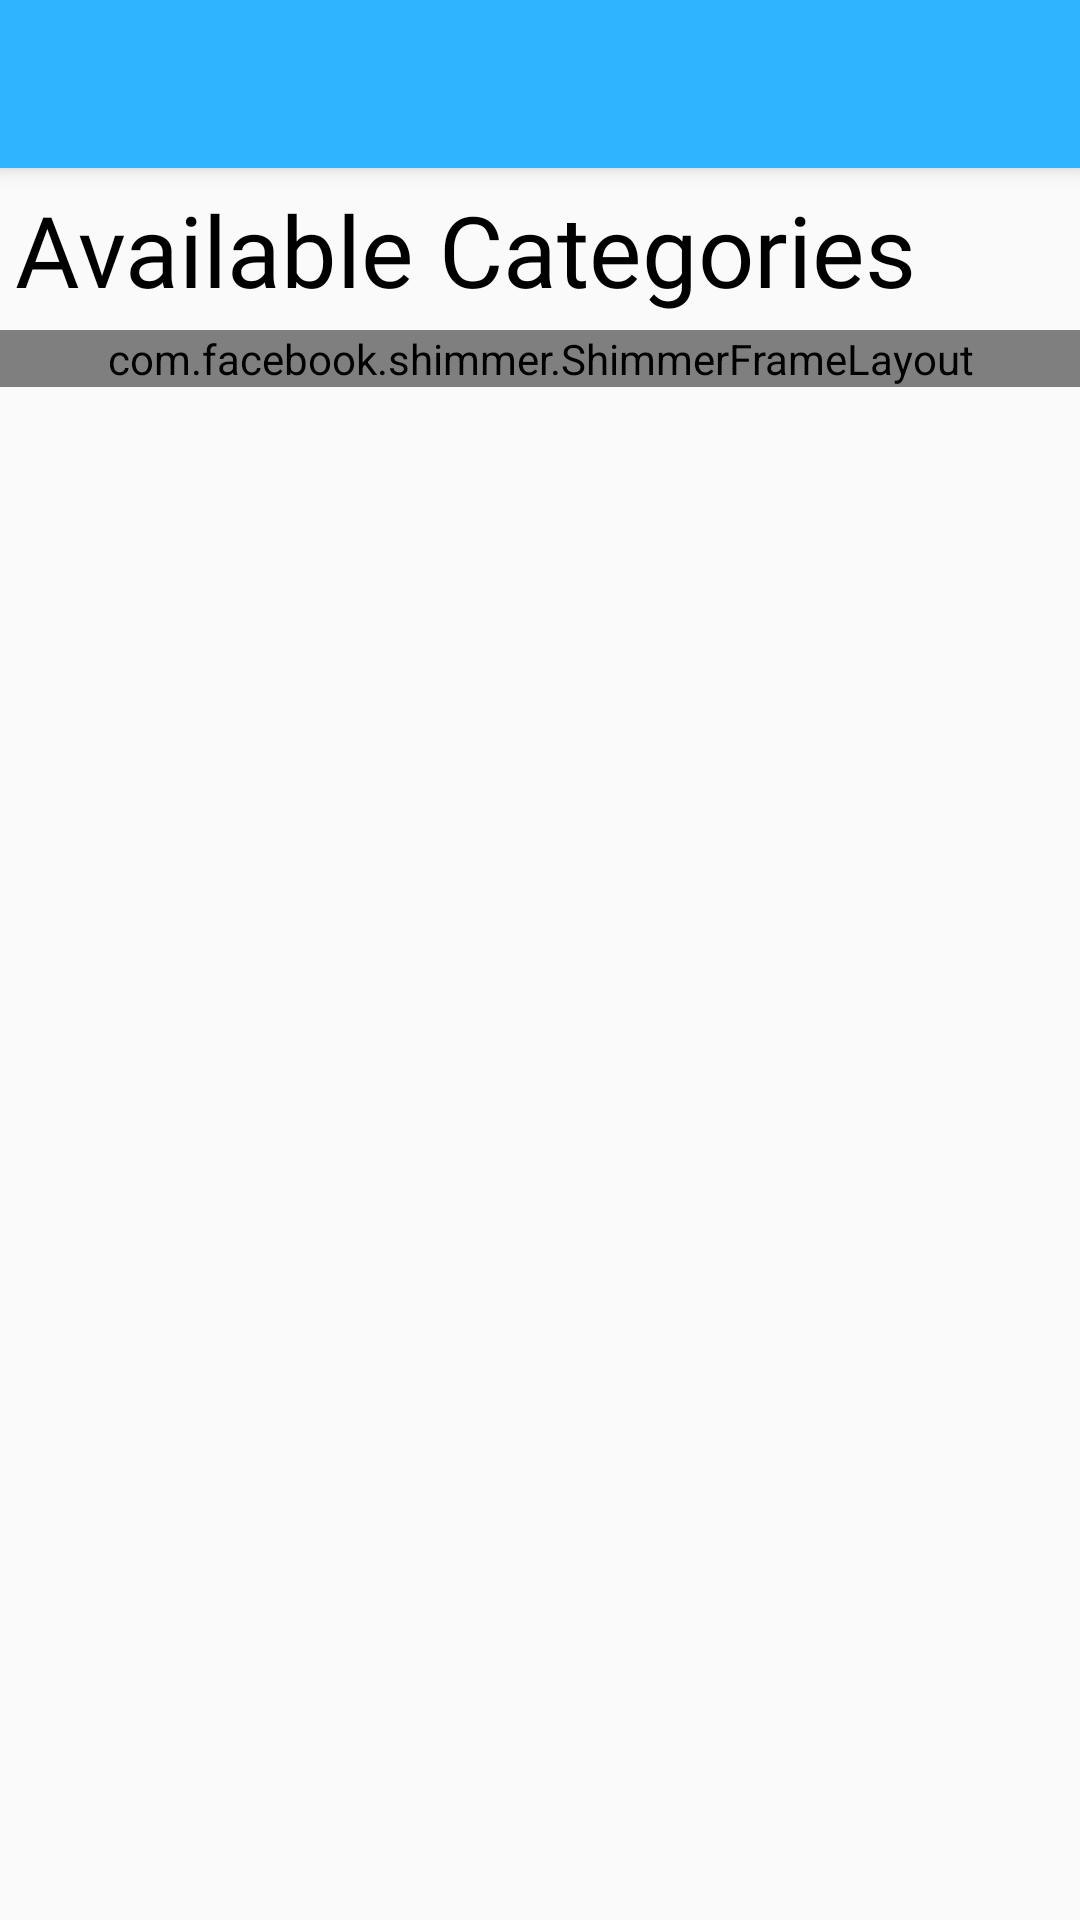

Layout XML and referenced resources for this Android screen:
<!-- AndroidManifest.xml: application theme AppTheme -->
<!-- res/layout/activity_shop_categories.xml -->
<?xml version="1.0" encoding="utf-8"?>
<RelativeLayout xmlns:android="http://schemas.android.com/apk/res/android"
    xmlns:app="http://schemas.android.com/apk/res-auto"
    xmlns:tools="http://schemas.android.com/tools"
    android:layout_width="match_parent"
    android:layout_height="match_parent"
    tools:context=".UI.Activities.ShopCategoriesActivity">

    <include

        layout="@layout/toolbar" />

    <LinearLayout
        android:layout_width="match_parent"
        android:layout_height="match_parent"
        android:layout_below="@+id/toolbar"
        android:orientation="vertical">

        <LinearLayout
            android:layout_width="match_parent"
            android:layout_height="wrap_content"
            android:orientation="horizontal"
            android:padding="3dp">

            <TextView
                android:id="@+id/categories"
                android:layout_width="wrap_content"
                android:layout_height="wrap_content"
                android:layout_weight="1"
                android:fontFamily="@font/bold"
                android:padding="2dp"
                android:text="Available Categories"
                android:textColor="#000000"
                android:textSize="33dp" />


        </LinearLayout>

        <com.facebook.shimmer.ShimmerFrameLayout
            android:id="@+id/shimmerLayourForShopCategories"
            android:layout_width="match_parent"
            android:layout_height="wrap_content"
            android:layout_below="@+id/toolbar"
            app:shimmer_repeat_mode="restart"
            app:shimmer_shape="radial">

            <LinearLayout
                android:layout_width="match_parent"
                android:layout_height="wrap_content"
                android:orientation="vertical">

                <include layout="@layout/shimmer_categories_detail"></include>

                <include layout="@layout/shimmer_categories_detail"></include>

                <include layout="@layout/shimmer_categories_detail"></include>

                <include layout="@layout/shimmer_categories_detail"></include>

                <include layout="@layout/shimmer_categories_detail"></include>

                <include layout="@layout/shimmer_categories_detail"></include>

                <include layout="@layout/shimmer_categories_detail"></include>

                <include layout="@layout/shimmer_categories_detail"></include>

                <include layout="@layout/shimmer_categories_detail"></include>
            </LinearLayout>

        </com.facebook.shimmer.ShimmerFrameLayout>

        <androidx.recyclerview.widget.RecyclerView
            android:id="@+id/shopCategoriesRecyclerView"
            android:layout_width="match_parent"
            android:layout_height="wrap_content" />

    </LinearLayout>

    <TextView

        android:id="@+id/noCategoriesAvailable"
        android:layout_width="wrap_content"
        android:layout_height="wrap_content"
        android:layout_centerInParent="true"
        android:fontFamily="@font/mm"
        android:gravity="center"
        android:textColor="@color/black"
        android:textSize="30dp"
        android:visibility="invisible"
        tools:text="Ooh.. No..  No Products Available in this Shop 😥. Maybe Try Other Shop 😄!! "
        tools:visibility="visible" />


</RelativeLayout>
<!-- res/layout/toolbar.xml (included above) -->
<?xml version="1.0" encoding="utf-8"?>
<androidx.appcompat.widget.Toolbar xmlns:android="http://schemas.android.com/apk/res/android"
    android:layout_width="match_parent"
    android:layout_height="wrap_content"
    xmlns:app="http://schemas.android.com/apk/res-auto"
    xmlns:tools="http://schemas.android.com/tools"
    android:background="@drawable/gradient"
    android:elevation="4dp"
    android:id="@+id/toolbar"
    android:theme="@style/ThemeOverlay.AppCompat.Dark.ActionBar"
    app:popupTheme="@style/ThemeOverlay.AppCompat.Light">

    <TextView

        android:fontFamily="@font/bold"
        android:id="@+id/toolbar_title"
        android:layout_width="wrap_content"
        android:layout_height="wrap_content"
        android:layout_gravity="center"


        android:textColor="#FFFFFF"
        android:textSize="25dp"
        />

</androidx.appcompat.widget.Toolbar>
<!-- res/layout/shimmer_categories_detail.xml (included above) -->
<?xml version="1.0" encoding="utf-8"?>
<RelativeLayout
    xmlns:android="http://schemas.android.com/apk/res/android"
    xmlns:app="http://schemas.android.com/apk/res-auto"
    android:layout_margin="5dp"
    xmlns:tools="http://schemas.android.com/tools"
    android:padding="2dp"
    android:background="@drawable/border"
    android:layout_width="match_parent"
    android:layout_height="wrap_content">

    <androidx.cardview.widget.CardView
        android:id="@+id/cardView"
        android:layout_width="match_parent"
        android:layout_height="wrap_content" >

        <LinearLayout
            android:background="@color/colorGrey"
            android:layout_width="match_parent"
            android:layout_height="match_parent"
            android:orientation="vertical">

            <LinearLayout

                android:layout_width="match_parent"
                android:layout_height="wrap_content"
                android:layout_margin="5dp"
                android:orientation="horizontal"
                >

                <ImageView
                    android:id="@+id/categoryImage"
                    android:layout_width="50dp"
                    android:layout_height="50dp"
                    android:layout_gravity="center"
                    tools:srcCompat="@tools:sample/avatars" />

                <TextView
                    android:id="@+id/categoryName"
                    android:layout_width="wrap_content"
                    android:layout_height="wrap_content"
                    android:layout_gravity="center"
                    android:layout_marginLeft="10dp"
                    android:fontFamily="@font/regular"
                    android:gravity="left"
                    tools:text="Category Name"
                    android:textColor="#000000"
                    android:layout_weight="1"
                    android:textSize="25dp" />

                <ImageView
                    android:visibility="invisible"
                    android:id="@+id/arrow"
                    android:layout_width="40dp"
                    android:layout_height="40dp"
                    android:layout_gravity="center"
                    app:srcCompat="@drawable/ic_down" />


            </LinearLayout>

            <androidx.recyclerview.widget.RecyclerView

                android:visibility="gone"

                android:id="@+id/subCategoryRecyclerView"

                android:layout_width="match_parent"
                android:layout_height="wrap_content" />
        </LinearLayout>

    </androidx.cardview.widget.CardView>
</RelativeLayout>
<!-- resources referenced by this layout -->
<resources>
  <color name="black">#FF000000</color>
  <color name="colorGrey">#dddddd</color>
  <!-- drawable border (drawable) -->
  <?xml version="1.0" encoding="utf-8"?>
  <shape xmlns:android="http://schemas.android.com/apk/res/android"
      android:shape="rectangle">
      <solid android:color="#eeeeee" />
      <stroke
  
          android:width="1dp"
          android:color="#D3D1D1" />
      <corners android:radius="3dp" />
  
  </shape>
  <!-- drawable gradient (drawable) -->
  <shape xmlns:android="http://schemas.android.com/apk/res/android"
      android:shape="rectangle">
      <gradient
          android:startColor="@color/colorBlue"
          android:endColor="@color/colorBlue"
          android:angle="-270" />
  </shape>
  <style name="AppTheme" parent="Theme.AppCompat.Light.NoActionBar">
          
          <item name="colorPrimary">@color/colorPrimary</item>
          <item name="colorPrimaryDark">@color/colorPrimaryDark</item>
          <item name="colorAccent">@color/colorAccent</item>
      </style>
  <color name="colorBlue">#2FB4FF</color>
  <color name="colorPrimary">#6200EE</color>
  <color name="colorPrimaryDark">#2FB4FF</color>
  <color name="colorAccent">#03DAC5</color>
</resources>
